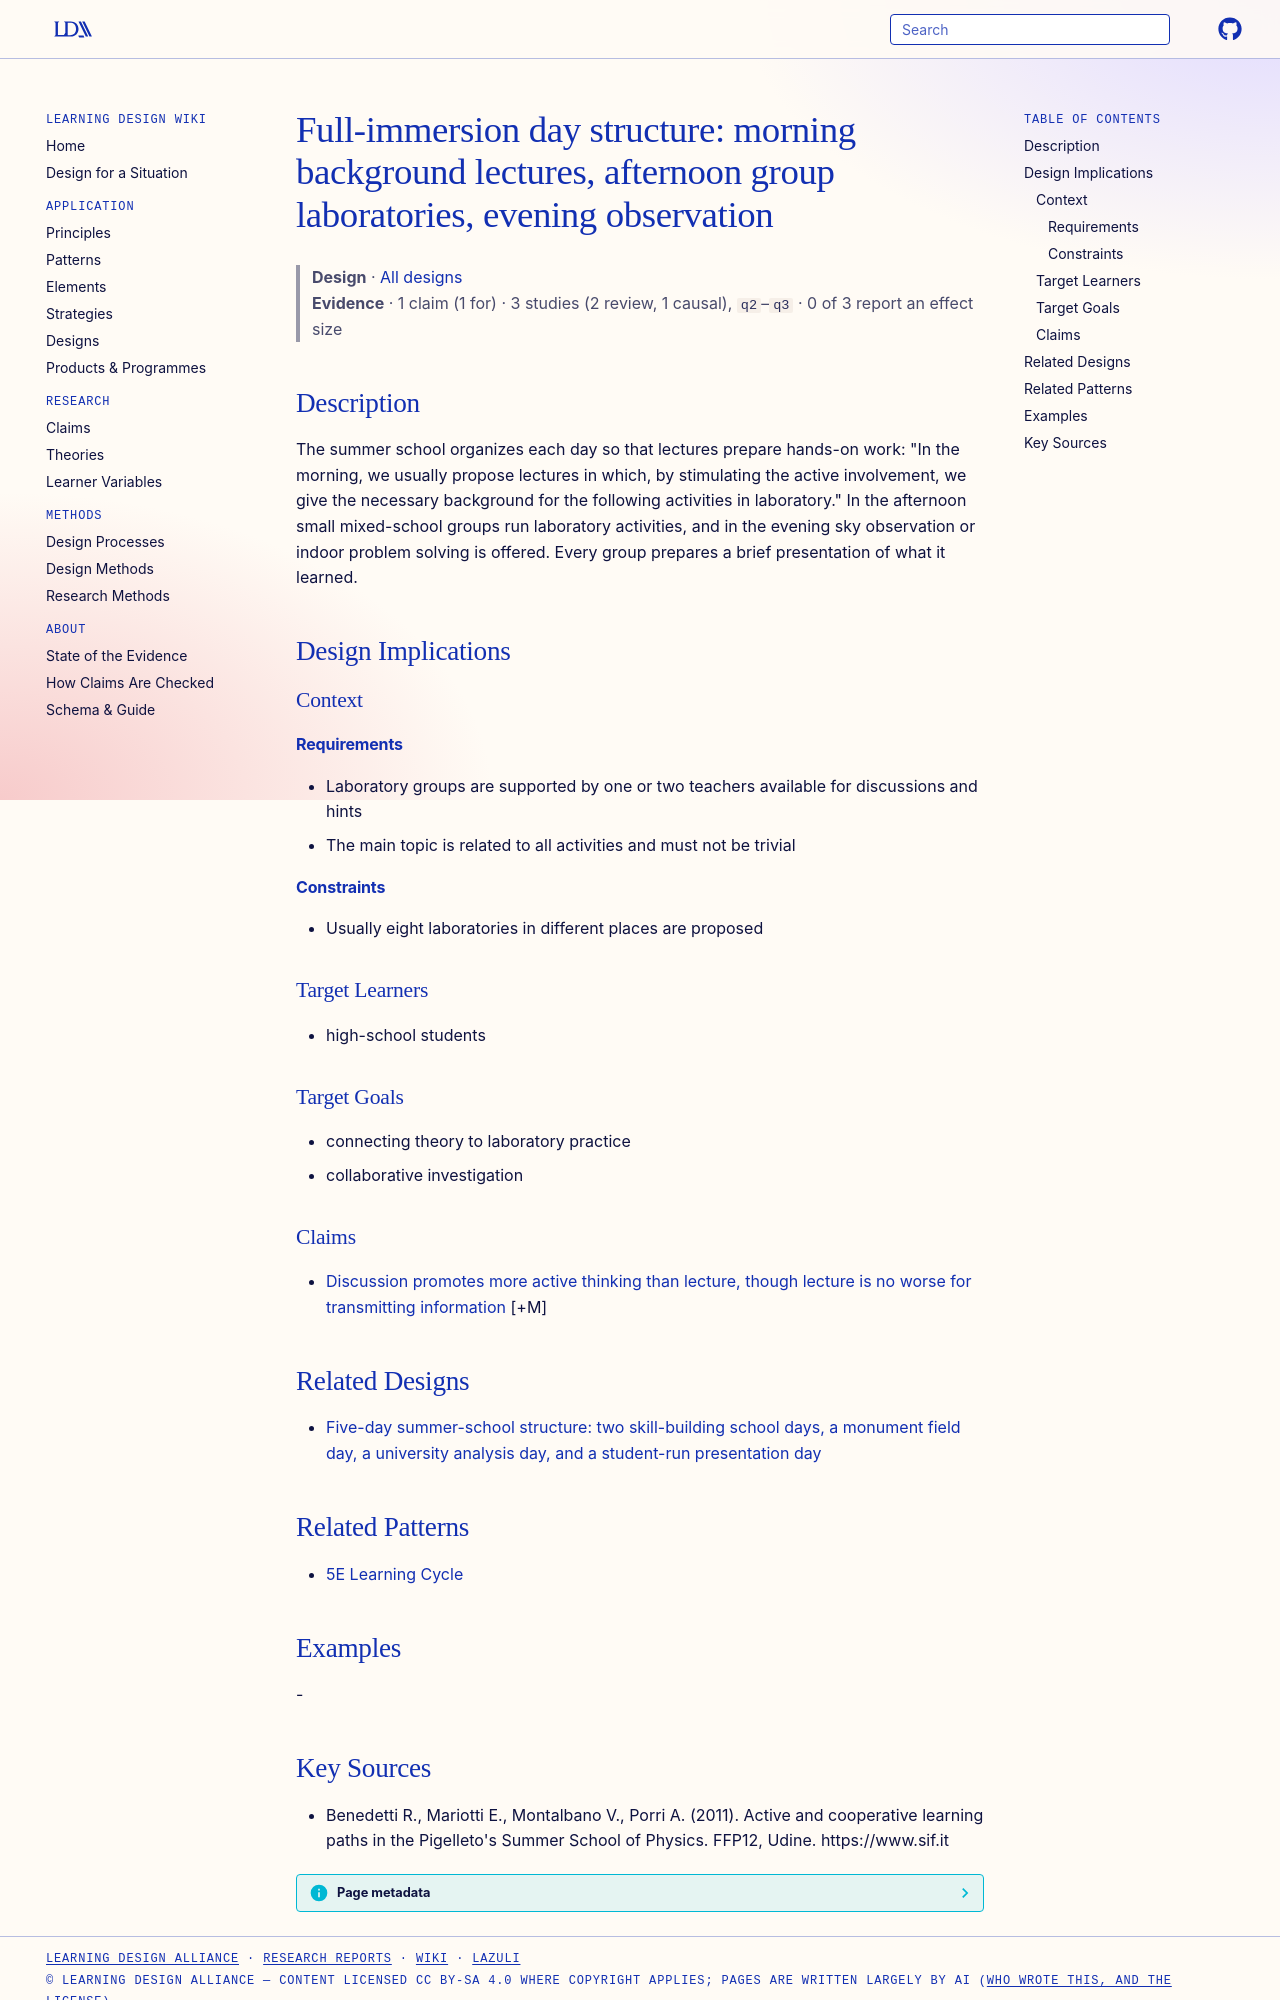

repository: Learning-Design-Alliance/learning-wiki · page: designs/full-immersion-lecture-lab-day-structure/index.html · generator: mkdocs

---
type: design
id: full-immersion-lecture-lab-day-structure
title: "Full-immersion day structure: morning background lectures, afternoon group laboratories, evening observation"
description: "The summer school organizes each day so that lectures prepare hands-on work: \"In the morning, we usually propose lectures in which, by stimulating the active involvement, we give the necessary background for the follo..."
status: review
generated:
  by: "process:wiki-ingest"
  at: 2026-09-26
sources:
  - id: benedetti-r-2011
    resource: "https://www.sif.it"
    title: "Benedetti R., Mariotti E., Montalbano V., Porri A. (2011). Active and cooperative learning paths in the Pigelleto's Summer School of Physics. FFP12, Udine. https://www.sif.it"
    author: Benedetti R., Mariotti E., Montalbano V., Porri A
---

# Full-immersion day structure: morning background lectures, afternoon group laboratories, evening observation

> **Design** · [All designs](index.md)
> **Evidence** · 1 claim (1 for) · 3 studies (2 review, 1 causal), `q2`–`q3` · 0 of 3 report an effect size

## Description
The summer school organizes each day so that lectures prepare hands-on work: "In the morning, we usually propose lectures in which, by stimulating the active involvement, we give the necessary background for the following activities in laboratory." In the afternoon small mixed-school groups run laboratory activities, and in the evening sky observation or indoor problem solving is offered. Every group prepares a brief presentation of what it learned.

## Design Implications

### Context
#### Requirements
- Laboratory groups are supported by one or two teachers available for discussions and hints
- The main topic is related to all activities and must not be trivial
#### Constraints
- Usually eight laboratories in different places are proposed

### Target Learners
- high-school students

### Target Goals
- connecting theory to laboratory practice
- collaborative investigation

### Claims

- [Discussion promotes more active thinking than lecture, though lecture is no worse for transmitting information](../claims/discussion-promotes-more-active-thought-than-lecture.md) [+M]

## Related Designs

- [Five-day summer-school structure: two skill-building school days, a monument field day, a university analysis day, and a student-run presentation day](five-day-archaeo-astronomy-summer-school-structure.md)

## Related Patterns

- [5E Learning Cycle](../principles/inquiry-based-learning.md)

## Examples
-
